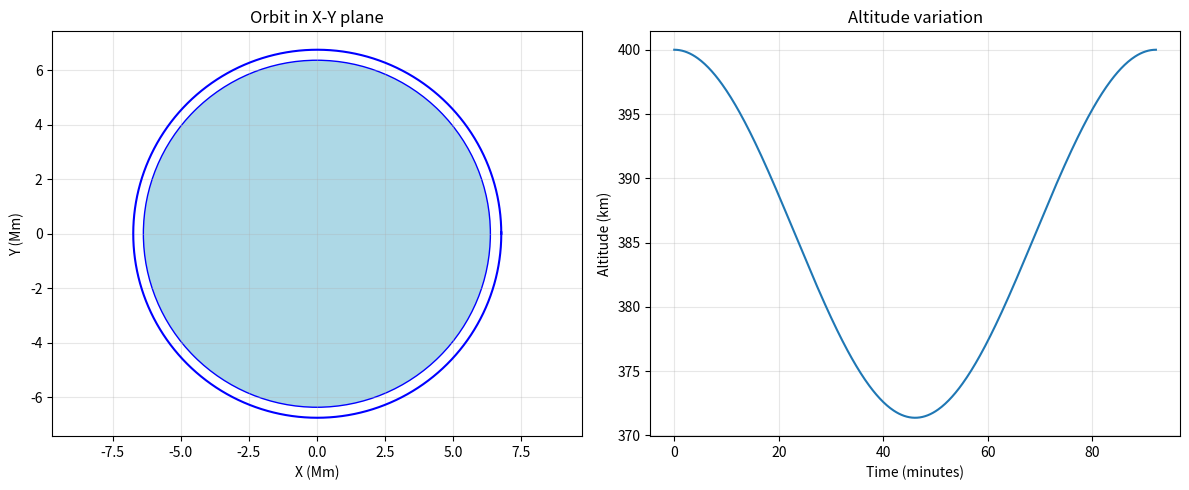

Write the Python code that produced this figure.
"""
Utilities for satellite orbit propagation and visualization
==========================================================
Includes a simple but accurate orbit propagator for Earth satellites.
"""

import numpy as np
import matplotlib.pyplot as plt
from matplotlib.patches import Circle

# Earth parameters
MU_EARTH = 3.986004418e14  # m^3/s^2 (Earth gravitational parameter)
R_EARTH = 6371000.0        # m (Earth radius)
J2 = 1.08262668e-3         # J2 perturbation coefficient

def propagate_orbit(state, dt):
    """
    Propagate satellite orbit using a simple but accurate model.
    
    Parameters:
    -----------
    state : np.ndarray
        State vector [x, y, z, vx, vy, vz] in meters and m/s
    dt : float
        Time step in seconds
        
    Returns:
    --------
    new_state : np.ndarray
        Propagated state vector
    """
    # Extract position and velocity
    r = state[:3].copy()
    v = state[3:].copy()
    
    # For small time steps, use RK4 integration
    if abs(dt) < 1.0:
        # Single step RK4
        k1_r, k1_v = _orbit_derivatives(r, v)
        k2_r, k2_v = _orbit_derivatives(r + 0.5*dt*k1_r, v + 0.5*dt*k1_v)
        k3_r, k3_v = _orbit_derivatives(r + 0.5*dt*k2_r, v + 0.5*dt*k2_v)
        k4_r, k4_v = _orbit_derivatives(r + dt*k3_r, v + dt*k3_v)
        
        new_r = r + (dt/6.0) * (k1_r + 2*k2_r + 2*k3_r + k4_r)
        new_v = v + (dt/6.0) * (k1_v + 2*k2_v + 2*k3_v + k4_v)
    else:
        # For larger time steps, use multiple sub-steps
        n_steps = max(2, int(abs(dt) / 10.0))
        dt_step = dt / n_steps
        
        new_r = r.copy()
        new_v = v.copy()
        
        for _ in range(n_steps):
            k1_r, k1_v = _orbit_derivatives(new_r, new_v)
            k2_r, k2_v = _orbit_derivatives(new_r + 0.5*dt_step*k1_r, new_v + 0.5*dt_step*k1_v)
            k3_r, k3_v = _orbit_derivatives(new_r + 0.5*dt_step*k2_r, new_v + 0.5*dt_step*k2_v)
            k4_r, k4_v = _orbit_derivatives(new_r + dt_step*k3_r, new_v + dt_step*k3_v)
            
            new_r = new_r + (dt_step/6.0) * (k1_r + 2*k2_r + 2*k3_r + k4_r)
            new_v = new_v + (dt_step/6.0) * (k1_v + 2*k2_v + 2*k3_v + k4_v)
    
    return np.concatenate([new_r, new_v])

def _orbit_derivatives(r, v):
    """
    Calculate orbital derivatives including J2 perturbation.
    
    Parameters:
    -----------
    r : np.ndarray
        Position vector [x, y, z] in meters
    v : np.ndarray
        Velocity vector [vx, vy, vz] in m/s
        
    Returns:
    --------
    dr_dt : np.ndarray
        Velocity (derivative of position)
    dv_dt : np.ndarray
        Acceleration (derivative of velocity)
    """
    r_mag = np.linalg.norm(r)
    
    # Two-body acceleration
    a_2body = -MU_EARTH / r_mag**3 * r
    
    # J2 perturbation acceleration
    x, y, z = r
    r2 = r_mag * r_mag
    
    # J2 acceleration components
    factor = 1.5 * J2 * MU_EARTH * R_EARTH**2 / r_mag**5
    
    ax_j2 = factor * x * (5 * z**2 / r2 - 1)
    ay_j2 = factor * y * (5 * z**2 / r2 - 1)
    az_j2 = factor * z * (5 * z**2 / r2 - 3)
    
    a_j2 = np.array([ax_j2, ay_j2, az_j2])
    
    # Total acceleration
    dv_dt = a_2body + a_j2
    dr_dt = v
    
    return dr_dt, dv_dt

def plot_ground_track(positions, title="Satellite Ground Track", save_as=None):
    """
    Plot satellite ground track on Earth.
    
    Parameters:
    -----------
    positions : np.ndarray
        Array of positions in km, shape (n_points, 3)
    title : str
        Plot title
    save_as : str or None
        Filename to save plot
    """
    fig, ax = plt.subplots(figsize=(12, 8))
    
    # Convert to Earth-centered coordinates
    x_km = positions[:, 0] / 1000
    y_km = positions[:, 1] / 1000
    z_km = positions[:, 2] / 1000
    
    # Calculate latitude and longitude
    r_xy = np.sqrt(x_km**2 + y_km**2)
    lat = np.degrees(np.arctan2(z_km, r_xy))
    lon = np.degrees(np.arctan2(y_km, x_km))
    
    # Plot ground track
    ax.plot(lon, lat, 'b-', linewidth=1.5, alpha=0.8)
    ax.scatter(lon[0], lat[0], c='green', s=100, marker='o', label='Start', zorder=5)
    ax.scatter(lon[-1], lat[-1], c='red', s=100, marker='s', label='End', zorder=5)
    
    # Add Earth coastlines (simplified)
    ax.set_xlim(-180, 180)
    ax.set_ylim(-90, 90)
    ax.set_xlabel('Longitude (degrees)')
    ax.set_ylabel('Latitude (degrees)')
    ax.set_title(title)
    ax.grid(True, alpha=0.3)
    ax.legend()
    
    if save_as:
        plt.savefig(save_as, dpi=150, bbox_inches='tight')
    
    return fig, ax

def validate_orbit_parameters(state):
    """
    Check if orbit parameters are reasonable for Earth satellites.
    
    Parameters:
    -----------
    state : np.ndarray
        State vector [x, y, z, vx, vy, vz] in SI units
        
    Returns:
    --------
    dict : Dictionary with validation results
    """
    r = state[:3]
    v = state[3:]
    r_mag = np.linalg.norm(r)
    v_mag = np.linalg.norm(v)
    
    # Calculate orbital elements
    h = np.cross(r, v)  # Angular momentum
    h_mag = np.linalg.norm(h)
    
    # Eccentricity vector
    e_vec = np.cross(v, h) / MU_EARTH - r / r_mag
    e = np.linalg.norm(e_vec)
    
    # Semi-major axis
    a = 1 / (2/r_mag - v_mag**2/MU_EARTH)
    
    # Altitude
    altitude = (r_mag - R_EARTH) / 1000  # km
    
    # Period
    if a > 0:
        period = 2 * np.pi * np.sqrt(a**3 / MU_EARTH) / 60  # minutes
    else:
        period = np.nan
    
    return {
        'radius_km': r_mag / 1000,
        'altitude_km': altitude,
        'velocity_m_s': v_mag,
        'semi_major_axis_km': a / 1000,
        'eccentricity': e,
        'period_minutes': period,
        'is_valid': (200 < altitude < 50000) and (e < 0.9) and (3000 < v_mag < 11000)
    }

# Test the propagator
if __name__ == "__main__":
    # Test with ISS-like orbit
    r0 = np.array([R_EARTH + 400e3, 0, 0])  # 400 km altitude
    v0 = np.array([0, 7670, 0])  # Circular orbit velocity
    
    state0 = np.concatenate([r0, v0])
    print("Initial state validation:")
    validation = validate_orbit_parameters(state0)
    for key, value in validation.items():
        print(f"  {key}: {value}")
    
    # Propagate for one orbit
    dt = 10.0  # 10 second steps
    n_steps = int(validation['period_minutes'] * 60 / dt)
    
    states = [state0]
    for i in range(n_steps):
        states.append(propagate_orbit(states[-1], dt))
    
    states = np.array(states)
    
    # Plot orbit
    fig, (ax1, ax2) = plt.subplots(1, 2, figsize=(12, 5))
    
    # X-Y projection
    ax1.plot(states[:, 0]/1e6, states[:, 1]/1e6, 'b-')
    earth = Circle((0, 0), R_EARTH/1e6, facecolor='lightblue', edgecolor='blue')
    ax1.add_patch(earth)
    ax1.set_xlabel('X (Mm)')
    ax1.set_ylabel('Y (Mm)')
    ax1.set_title('Orbit in X-Y plane')
    ax1.axis('equal')
    ax1.grid(True, alpha=0.3)
    
    # Altitude vs time
    altitudes = [validate_orbit_parameters(s)['altitude_km'] for s in states]
    times = np.arange(len(states)) * dt / 60
    ax2.plot(times, altitudes)
    ax2.set_xlabel('Time (minutes)')
    ax2.set_ylabel('Altitude (km)')
    ax2.set_title('Altitude variation')
    ax2.grid(True, alpha=0.3)
    
    plt.tight_layout()
    plt.savefig('orbit_propagator_test.png', dpi=150)
    print(f"\nPropagated {len(states)} steps")
    print(f"Final altitude: {altitudes[-1]:.1f} km")
    print(f"Altitude variation: {max(altitudes) - min(altitudes):.2f} km")